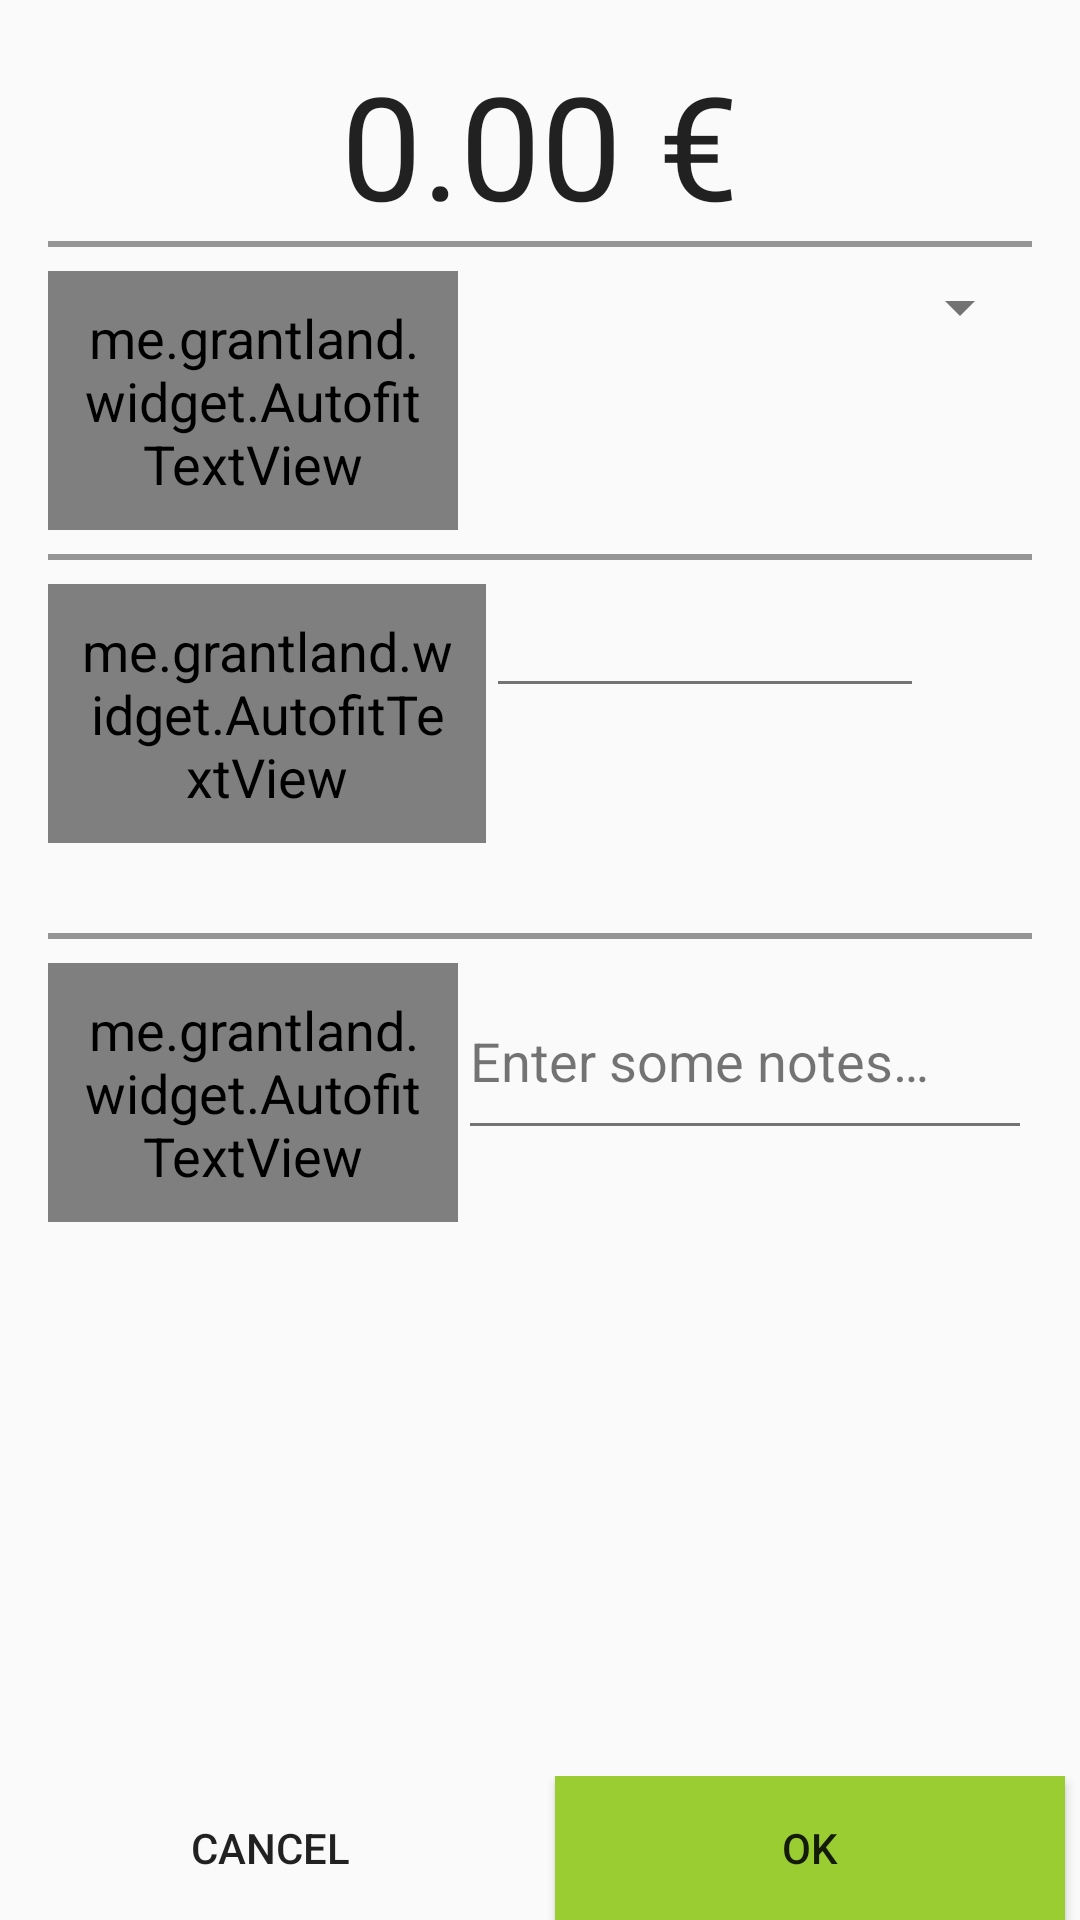

The Android layout XML behind this screen, and the referenced resources:
<!-- AndroidManifest.xml: application theme Theme.Appcompat_custom_light -->
<!-- res/layout/activity_add_transaction.xml -->
<RelativeLayout xmlns:android="http://schemas.android.com/apk/res/android"
    android:layout_width="match_parent"
    android:layout_height="match_parent">

    <ScrollView
        android:layout_width="match_parent"
        android:layout_height="match_parent"
        android:isScrollContainer="false"
        android:paddingBottom="48dp"
        android:paddingLeft="@dimen/layout_padding"
        android:paddingRight="@dimen/layout_padding"
        android:paddingTop="@dimen/layout_padding"
        android:scrollbars="none">

        <LinearLayout
            android:layout_width="match_parent"
            android:layout_height="match_parent"
            android:focusable="true"
            android:focusableInTouchMode="true"
            android:orientation="vertical">

            <TextView
                android:id="@+id/tvPrice"
                android:layout_width="match_parent"
                android:layout_height="wrap_content"
                android:gravity="center"
                android:text="0.00 €"
                android:textColor="?textCustomColor"
                android:textSize="@dimen/text_size_main_price" />

            <View
                android:layout_width="wrap_content"
                android:layout_height="2dp"
                android:layout_marginBottom="@dimen/bottom_margin_headlines_small"
                android:background="@drawable/line_seperator_solid" />

            <LinearLayout
                android:layout_width="match_parent"
                android:layout_height="wrap_content"
                android:layout_marginBottom="@dimen/bottom_margin_headlines_small"
                android:weightSum="6">

                <me.grantland.widget.AutofitTextView
                    style="@style/Headline"
                    android:layout_weight="3.5"
                    android:text="@string/textview_headline_category" />

                <Spinner
                    android:id="@+id/sCategories"
                    android:layout_width="match_parent"
                    android:layout_height="wrap_content"
                    android:layout_weight="2.5"
                    android:scrollbars="none" />
            </LinearLayout>

            <View
                android:layout_width="wrap_content"
                android:layout_height="2dp"
                android:layout_marginBottom="@dimen/bottom_margin_headlines_small"
                android:background="@drawable/line_seperator_solid" />

            <LinearLayout
                android:layout_width="match_parent"
                android:layout_height="wrap_content"
                android:layout_marginBottom="@dimen/bottom_margin_headlines"
                android:orientation="horizontal"
                android:weightSum="9">

                <me.grantland.widget.AutofitTextView
                    style="@style/Headline"
                    android:layout_weight="2.5"
                    android:text="@string/textview_headline_date" />

                <EditText
                    android:id="@+id/etDate"
                    android:layout_width="match_parent"
                    android:layout_height="wrap_content"
                    android:layout_weight="2.5"
                    android:editable="false"
                    android:focusable="false"
                    android:gravity="center"
                    android:textColor="?textCustomColor" />

                <ImageButton
                    android:id="@+id/ibCalendar"
                    style="?android:borderlessButtonStyle"
                    android:layout_width="match_parent"
                    android:layout_height="wrap_content"
                    android:layout_weight="4"
                    android:src="@drawable/calendar" />

            </LinearLayout>

            <View
                android:layout_width="wrap_content"
                android:layout_height="2dp"
                android:layout_marginBottom="@dimen/bottom_margin_headlines_small"
                android:background="@drawable/line_seperator_solid" />

            <LinearLayout
                android:layout_width="match_parent"
                android:layout_height="wrap_content"
                android:layout_marginBottom="@dimen/bottom_margin_headlines_small"
                android:orientation="horizontal"
                android:weightSum="6">

                <me.grantland.widget.AutofitTextView
                    style="@style/Headline"
                    android:layout_weight="3.5"
                    android:text="@string/textview_headline_notes" />

                <EditText
                    android:id="@+id/etNotes"
                    android:layout_width="match_parent"
                    android:layout_height="wrap_content"
                    android:layout_weight="2.5"
                    android:textColor="?textCustomColor"
                    android:ellipsize="end"
                    android:hint="@string/textview_hint_notes"
                    android:lines="2" />

            </LinearLayout>

        </LinearLayout>

    </ScrollView>

    <LinearLayout
        android:layout_width="match_parent"
        android:layout_height="wrap_content"
        android:layout_alignParentBottom="true"
        android:orientation="horizontal">

        <Button
            android:id="@+id/bCancel"
            style="@style/ButtonStyleBottom"
            android:background="@color/bpRed"
            android:text="@string/button_cancel" />

        <Button
            android:id="@+id/bOK"
            style="@style/ButtonStyleBottom"
            android:background="@color/YellowGreen"
            android:text="@string/button_ok" />

    </LinearLayout>


</RelativeLayout>
<!-- resources referenced by this layout -->
<resources>
  <color name="YellowGreen">#9ACD32</color>
  <dimen name="bottom_margin_headlines">25dp</dimen>
  <dimen name="bottom_margin_headlines_small">8dp</dimen>
  <dimen name="layout_padding">8dp</dimen>
  <dimen name="text_size_main_price">40sp</dimen>
  <!-- drawable line_seperator_solid (drawable) -->
  <?xml version="1.0" encoding="utf-8"?>
  <shape xmlns:android="http://schemas.android.com/apk/res/android">
      <gradient
          android:angle="0"
          android:endColor="#FF959595"
          android:startColor="#FF959595" />
  </shape>
  <string name="button_cancel">Cancel</string>
  <string name="button_ok">OK</string>
  <string name="textview_headline_category">Category</string>
  <string name="textview_headline_date">Date</string>
  <string name="textview_headline_notes">Notes</string>
  <string name="textview_hint_notes">Enter some notes…</string>
  <style name="ButtonStyleBottom">
          <item name="android:layout_width">match_parent</item>
          <item name="android:layout_height">wrap_content</item>
          <item name="android:layout_weight">1</item>
          <item name="android:layout_marginLeft">5dp</item>
          <item name="android:layout_marginRight">5dp</item>
  
  
      </style>
  <style name="Headline" parent="android:Theme.Holo.Light.DarkActionBar">
          <item name="android:layout_width">match_parent</item>
          <item name="android:layout_height">wrap_content</item>
          <item name="android:textAppearance">?android:attr/textAppearanceLarge</item>
          <item name="android:textStyle">bold|italic</item>
          <item name="android:padding">10dp</item>
      </style>
  <style name="MenuItemTextAppearanceDark">
          <item name="android:textColor">@color/primary_text_default_material_light</item>
      </style>
  <style name="MyDialogThemeLight" parent="Theme.AppCompat.Light.Dialog">
          <item name="android:windowBackground">@color/transparent</item>
          <item name="android:windowContentOverlay">@null</item>
          <item name="android:windowIsFloating">true</item>
          <item name="android:windowCloseOnTouchOutside">true</item>
      </style>
  <style name="myTextView" parent="TextAppearance.AppCompat.Medium">
          <item name="android:textColor">@color/material_deep_teal_500</item>
      </style>
  <style name="PopupMenu.Appcompat_custom_light" parent="@style/Widget.AppCompat.Light.PopupMenu">
          <item name="android:popupBackground">@drawable/menu_dropdown_panel_appcompat_custom_light
          </item>
      </style>
  <style name="DropDownListView.Appcompat_custom_light" parent="@style/Widget.AppCompat.Light.ListView.DropDown">
          <item name="android:listSelector">@drawable/selectable_background_appcompat_custom_light
          </item>
      </style>
  <style name="ActionBarTabStyle.Appcompat_custom_light" parent="@style/Widget.AppCompat.Light.ActionBar.TabView">
          <item name="android:background">@drawable/tab_indicator_ab_appcompat_custom_light</item>
      </style>
  <style name="DropDownNav.Appcompat_custom_light" parent="@style/Widget.AppCompat.Light.Spinner.DropDown.ActionBar">
          <item name="android:background">@drawable/spinner_background_ab_appcompat_custom_light
          </item>
          <item name="android:popupBackground">@drawable/menu_dropdown_panel_appcompat_custom_light
          </item>
          <item name="android:dropDownSelector">
              @drawable/selectable_background_appcompat_custom_light
          </item>
      </style>
  <style name="ActionButton.CloseMode.Appcompat_custom_light" parent="@style/Widget.AppCompat.Light.ActionButton.CloseMode">
          <item name="android:background">@drawable/btn_cab_done_appcompat_custom_light</item>
      </style>
  <color name="transparent">#00000000</color>
  <style name="ProgressBar.Appcompat_custom_light" parent="@style/Widget.AppCompat.ProgressBar.Horizontal">
          <item name="android:progressDrawable">@drawable/progress_horizontal_appcompat_custom_light
          </item>
      </style>
</resources>
